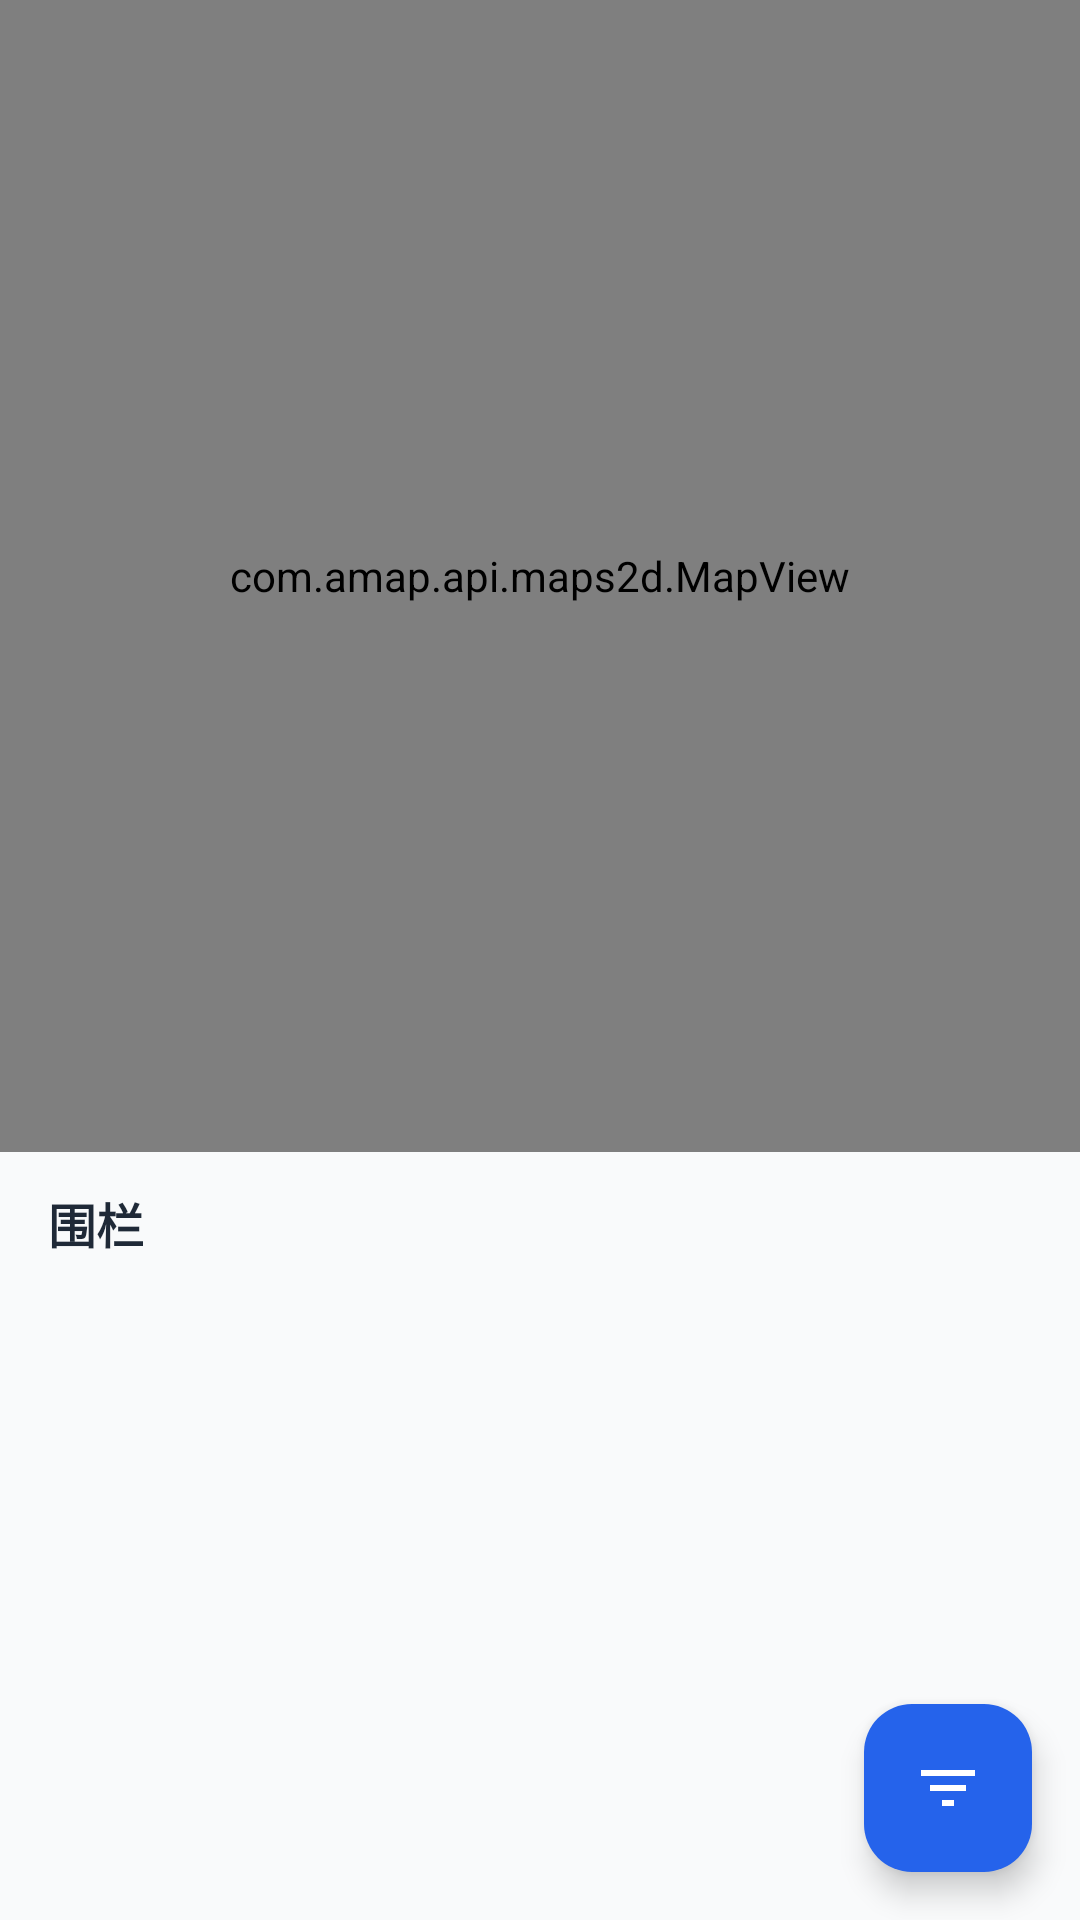

This screen was rendered from an Android layout file. Write that file and the resources it references.
<!-- AndroidManifest.xml: application theme Theme.SmartWatchMonitor -->
<!-- res/layout/fragment_fence.xml -->
<?xml version="1.0" encoding="utf-8"?>
<androidx.coordinatorlayout.widget.CoordinatorLayout xmlns:android="http://schemas.android.com/apk/res/android"
    xmlns:app="http://schemas.android.com/apk/res-auto"
    android:layout_width="match_parent"
    android:layout_height="match_parent">

    <LinearLayout
        android:layout_width="match_parent"
        android:layout_height="match_parent"
        android:orientation="vertical">

        
        <FrameLayout
            android:layout_width="match_parent"
            android:layout_height="0dp"
            android:layout_weight="6">

            <com.amap.api.maps2d.MapView
                android:id="@+id/map_view"
                android:layout_width="match_parent"
                android:layout_height="match_parent" />

        </FrameLayout>

        
        <LinearLayout
            android:layout_width="match_parent"
            android:layout_height="0dp"
            android:layout_weight="4"
            android:orientation="vertical">

            
            <TextView
                android:layout_width="wrap_content"
                android:layout_height="wrap_content"
                android:text="@string/nav_fences"
                android:textSize="16sp"
                android:textStyle="bold"
                android:textColor="@color/text_primary"
                android:paddingStart="16dp"
                android:paddingEnd="16dp"
                android:paddingTop="12dp"
                android:paddingBottom="4dp" />

            <androidx.recyclerview.widget.RecyclerView
                android:id="@+id/recycler_fences"
                android:layout_width="match_parent"
                android:layout_height="match_parent"
                android:clipToPadding="false"
                android:padding="8dp" />

            
            <LinearLayout
                android:id="@+id/layout_empty_state"
                android:layout_width="match_parent"
                android:layout_height="match_parent"
                android:orientation="vertical"
                android:gravity="center"
                android:padding="24dp"
                android:visibility="gone">

                <ImageView
                    android:layout_width="60dp"
                    android:layout_height="60dp"
                    android:src="@drawable/ic_no_data"
                    android:alpha="0.5" />

                <TextView
                    android:layout_width="wrap_content"
                    android:layout_height="wrap_content"
                    android:text="@string/empty_fence"
                    android:textSize="14sp"
                    android:textColor="@color/text_hint"
                    android:layout_marginTop="8dp" />

            </LinearLayout>

        </LinearLayout>

    </LinearLayout>

    <ProgressBar
        android:id="@+id/progress_bar"
        android:layout_width="wrap_content"
        android:layout_height="wrap_content"
        android:visibility="gone"
        android:layout_gravity="center" />

    <com.google.android.material.floatingactionbutton.FloatingActionButton
        android:id="@+id/fab_add_fence"
        android:layout_width="wrap_content"
        android:layout_height="wrap_content"
        android:layout_gravity="bottom|end"
        android:layout_margin="16dp"
        android:src="@drawable/ic_filter"
        android:contentDescription="@string/add_fence"
        app:backgroundTint="@color/gradient_start"
        app:tint="@color/white" />

</androidx.coordinatorlayout.widget.CoordinatorLayout>
<!-- resources referenced by this layout -->
<resources>
  <color name="gradient_start">#2563EB</color>
  <color name="text_hint">#9CA3AF</color>
  <color name="text_primary">#1F2937</color>
  <color name="white">#FFFFFF</color>
  <!-- drawable ic_filter (drawable) -->
  <vector xmlns:android="http://schemas.android.com/apk/res/android"
      android:width="24dp"
      android:height="24dp"
      android:viewportWidth="24"
      android:viewportHeight="24">
      
      <path
          android:fillColor="#757575"
          android:pathData="M10,18h4v-2h-4v2zM3,6v2h18V6H3zM6,13h12v-2H6v2z"/>
  </vector>
  <!-- drawable ic_no_data (drawable) -->
  <vector xmlns:android="http://schemas.android.com/apk/res/android"
      android:width="120dp"
      android:height="120dp"
      android:viewportWidth="120"
      android:viewportHeight="120">
      
      <path
          android:fillColor="#E2E8F0"
          android:pathData="M60,15L15,35v50l45,20 45,-20V35L60,15z"/>
      <path
          android:fillColor="#CBD5E1"
          android:pathData="M60,55L15,35l45,-20 45,20L60,55z"/>
      <path
          android:fillColor="#94A3B8"
          android:pathData="M60,105V55l45,-20v50L60,105z"/>
      <path
          android:fillColor="#B0BEC5"
          android:pathData="M60,105V55L15,35v50L60,105z"/>
      <path
          android:fillColor="#90A4AE"
          android:pathData="M42,48l-15,-6.67v16.67l15,6.67V48z"/>
  </vector>
  <string name="add_fence">添加围栏</string>
  <string name="empty_fence">暂无围栏记录</string>
  <string name="nav_fences">围栏</string>
  <style name="Theme.SmartWatchMonitor" parent="Theme.Material3.DayNight.NoActionBar">
          <item name="colorPrimary">@color/primary_blue</item>
          <item name="colorPrimaryDark">@color/primary_blue_dark</item>
          <item name="colorAccent">@color/primary_blue_light</item>
          <item name="colorOnPrimary">@color/white</item>
          <item name="colorSurface">@color/surface_color</item>
          <item name="colorOnSurface">@color/text_primary</item>
          <item name="colorSecondary">@color/medical_teal</item>
          <item name="colorOnSecondary">@color/white</item>
          <item name="android:statusBarColor">@color/gradient_start</item>
          <item name="android:windowBackground">@color/background_light</item>
      </style>
  <color name="primary_blue">#2563EB</color>
  <color name="primary_blue_dark">#1D4ED8</color>
  <color name="primary_blue_light">#60A5FA</color>
  <color name="surface_color">#FFFFFF</color>
  <color name="medical_teal">#0D9488</color>
  <color name="background_light">#F9FAFB</color>
</resources>
